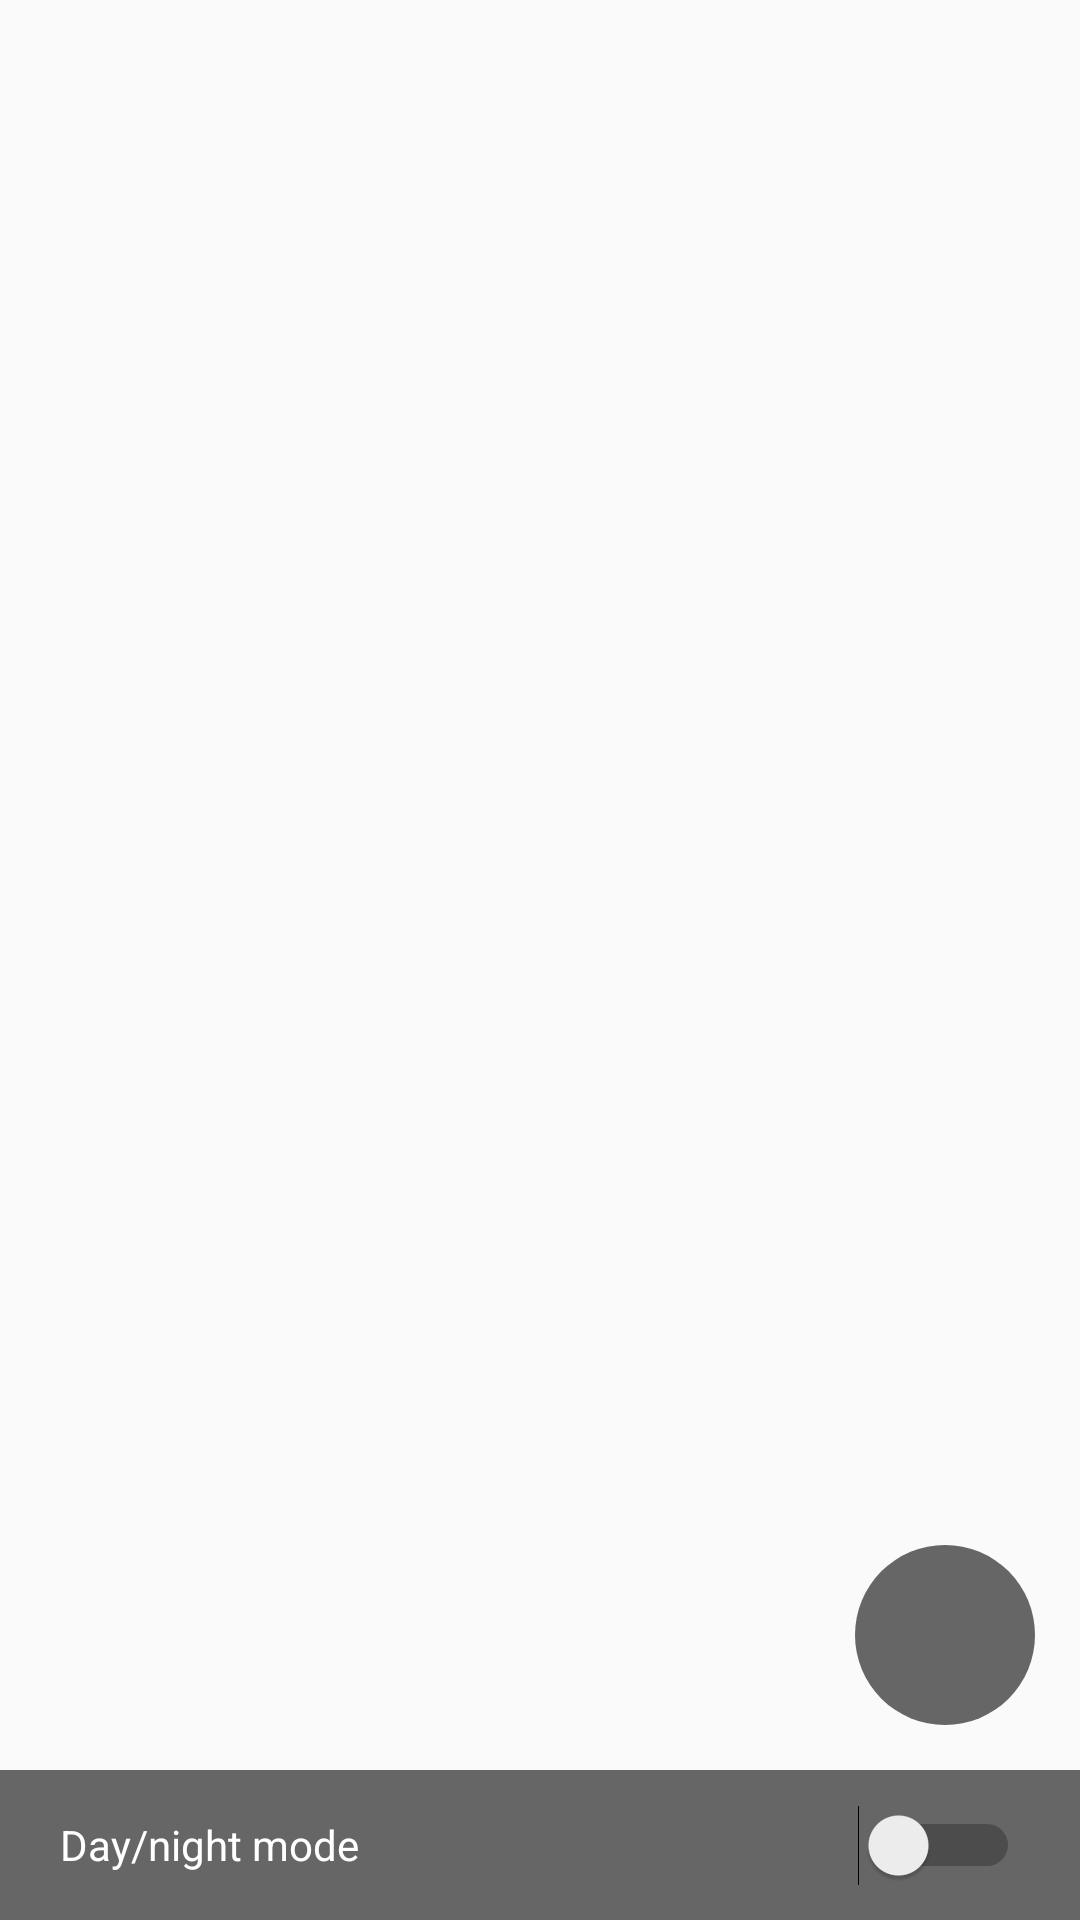

The Android layout XML behind this screen, and the referenced resources:
<!-- AndroidManifest.xml: application theme AppTheme -->
<!-- res/layout/activity_favourites.xml -->
<?xml version="1.0" encoding="utf-8"?>
<androidx.constraintlayout.widget.ConstraintLayout xmlns:android="http://schemas.android.com/apk/res/android"
    xmlns:app="http://schemas.android.com/apk/res-auto"
    xmlns:tools="http://schemas.android.com/tools"
    android:layout_width="match_parent"
    android:layout_height="match_parent"
    tools:context=".MainActivity">

    <androidx.recyclerview.widget.RecyclerView
        android:id="@+id/filmsRecycler"
        android:layout_width="0dp"
        android:layout_height="0dp"
        android:clipToPadding="false"
        android:padding="@dimen/standardPadding"
        app:layout_constraintBottom_toTopOf="@id/dayNightSwitcher"
        app:layout_constraintEnd_toEndOf="parent"
        app:layout_constraintStart_toStartOf="parent"
        app:layout_constraintTop_toTopOf="parent"
        tools:listitem="@layout/film_item" />


    <ImageButton
        android:id="@+id/addBtn"
        style="@style/RoundIconButton"
        android:layout_width="@dimen/inviteButtonDiameter"
        android:layout_height="@dimen/inviteButtonDiameter"
        android:layout_marginEnd="@dimen/inviteButtonMargin"
        android:layout_marginBottom="@dimen/inviteButtonMargin"
        android:contentDescription="@string/addBtnDescription"
        android:src="@drawable/ic_add"
        app:layout_constraintBottom_toTopOf="@id/dayNightSwitcher"
        app:layout_constraintEnd_toEndOf="parent" />

    <Switch
        android:id="@+id/dayNightSwitcher"
        android:layout_width="0dp"
        android:layout_height="50dp"
        android:background="@color/buttonBg"
        android:paddingStart="@dimen/dayNightSwitcherPadding"
        android:paddingEnd="20dp"
        android:text="@string/dayNightSwitcherLabel"
        android:textColor="@color/buttonTextColor"
        app:layout_constraintBottom_toBottomOf="parent"
        app:layout_constraintEnd_toEndOf="parent"
        app:layout_constraintStart_toStartOf="parent"
        app:layout_constraintTop_toBottomOf="@id/filmsRecycler" />

</androidx.constraintlayout.widget.ConstraintLayout>
<!-- res/layout/film_item.xml (included above) -->
<?xml version="1.0" encoding="utf-8"?>
<androidx.constraintlayout.widget.ConstraintLayout xmlns:android="http://schemas.android.com/apk/res/android"
    xmlns:app="http://schemas.android.com/apk/res-auto"
    android:layout_width="match_parent"
    android:layout_height="wrap_content">

    <androidx.appcompat.widget.AppCompatImageView
        android:id="@+id/cover"
        style="@style/Film.Image"
        android:src="@drawable/film1"
        app:layout_constraintEnd_toStartOf="@id/title"
        app:layout_constraintTop_toTopOf="parent" />

    <TextView
        android:id="@+id/title"
        style="@style/Film.Title"
        android:layout_marginEnd="50dp"
        android:text="@string/film1Name"
        app:layout_constraintHorizontal_weight="3"
        app:layout_constraintStart_toEndOf="@id/cover"
        app:layout_constraintTop_toTopOf="@id/cover" />

    <ImageView
        android:id="@+id/toggleFavourites"
        android:layout_width="24dp"
        android:layout_height="24dp"
        android:layout_marginTop="2dp"
        android:layout_marginEnd="13dp"
        android:src="@drawable/ic_heart"
        app:layout_constraintEnd_toEndOf="parent"
        app:layout_constraintTop_toTopOf="parent" />

    <ImageView
        android:id="@+id/removeFromFavourites"
        android:layout_width="24dp"
        android:layout_height="24dp"
        android:layout_marginTop="2dp"
        android:layout_marginEnd="13dp"
        android:src="@drawable/ic_delete"
        android:tint="@color/deleteIcon"
        app:layout_constraintEnd_toEndOf="parent"
        app:layout_constraintTop_toTopOf="parent" />

    <Button
        android:id="@+id/detailsBtn"
        style="@style/Button"
        android:layout_width="wrap_content"
        android:layout_height="wrap_content"
        android:text="@string/details"
        app:layout_constraintStart_toStartOf="@id/title"
        app:layout_constraintTop_toBottomOf="@id/title" />

</androidx.constraintlayout.widget.ConstraintLayout>
<!-- resources referenced by this layout -->
<resources>
  <color name="buttonBg">#666</color>
  <color name="buttonTextColor">#fff</color>
  <color name="deleteIcon">#333</color>
  <dimen name="dayNightSwitcherPadding">20dp</dimen>
  <dimen name="inviteButtonDiameter">60dp</dimen>
  <dimen name="inviteButtonMargin">15dp</dimen>
  <dimen name="standardPadding">10dp</dimen>
  <!-- drawable film1: jpg bitmap (drawable, 89195 bytes) -->
  <!-- drawable ic_heart (drawable) -->
  <vector xmlns:android="http://schemas.android.com/apk/res/android"
      android:width="1792dp"
      android:height="1792dp"
      android:viewportWidth="1792"
      android:viewportHeight="1792">
      <path
          android:fillColor="@color/inFavourites"
          android:pathData="m896,1583.55q-24.12,0 -40.82,-16.7l-578.88,-558.47q-9.28,-7.42 -25.51,-24.12t-51.49,-60.76t-63.08,-90.45t-49.63,-112.25t-21.8,-128.02q0,-204.09 117.82,-319.13t325.62,-115.03q57.52,0 117.35,19.95t111.32,53.81t88.59,63.55t70.5,63.08q33.4,-33.4 70.5,-63.08t88.59,-63.55t111.32,-53.81t117.35,-19.95q207.8,0 325.62,115.03t117.82,319.13q0,205.02 -212.44,417.46l-577.95,556.62q-16.7,16.7 -40.82,16.7z" />
  </vector>
  <string name="addBtnDescription">Add film</string>
  <string name="dayNightSwitcherLabel">Day/night mode</string>
  <string name="details">Details</string>
  <string name="film1Name" translatable="false">Джон Уик</string>
  <style name="Button" parent="android:Widget.Material.Light.Button">
          <item name="android:textColor">@color/buttonTextColor</item>
      </style>
  <style name="Film.Image">
          <item name="android:layout_width">0dp</item>
          <item name="android:layout_height">wrap_content</item>
          <item name="android:adjustViewBounds">true</item>
          <item name="layout_constraintHorizontal_weight">2</item>
          <item name="layout_constraintStart_toStartOf">parent</item>
      </style>
  <style name="Film.Title" parent="android:TextAppearance.Material">
          <item name="android:textSize">20sp</item>
          <item name="android:textStyle">bold</item>
          <item name="android:layout_marginStart">10dp</item>
          <item name="android:layout_width">0dp</item>
          <item name="android:layout_height">wrap_content</item>
          <item name="layout_constraintEnd_toEndOf">parent</item>
      </style>
  <style name="RoundIconButton" parent="Widget.AppCompat.ImageButton">
          <item name="android:background">@drawable/btn_round</item>
          <item name="android:tint">@color/buttonTextColor</item>
          <item name="android:padding">@dimen/standardPadding</item>
          <item name="android:scaleType">centerCrop</item>
      </style>
  <style name="AppTheme" parent="Theme.AppCompat.DayNight.DarkActionBar">
          
          <item name="colorPrimary">@color/colorPrimary</item>
          <item name="colorPrimaryDark">@color/colorPrimaryDark</item>
          <item name="colorAccent">@color/colorAccent</item>
          <item name="android:colorButtonNormal">@color/buttonBg</item>
      </style>
  <color name="inFavourites">#C54545</color>
  <!-- drawable btn_round (drawable) -->
  <?xml version="1.0" encoding="utf-8"?>
  <shape xmlns:android="http://schemas.android.com/apk/res/android">
      <solid android:color="@color/buttonBg" />
      <corners android:radius="30dp" />
  </shape>
  <color name="colorPrimary">#666</color>
  <color name="colorPrimaryDark">#00574B</color>
  <color name="colorAccent">#3C3E3F</color>
</resources>
